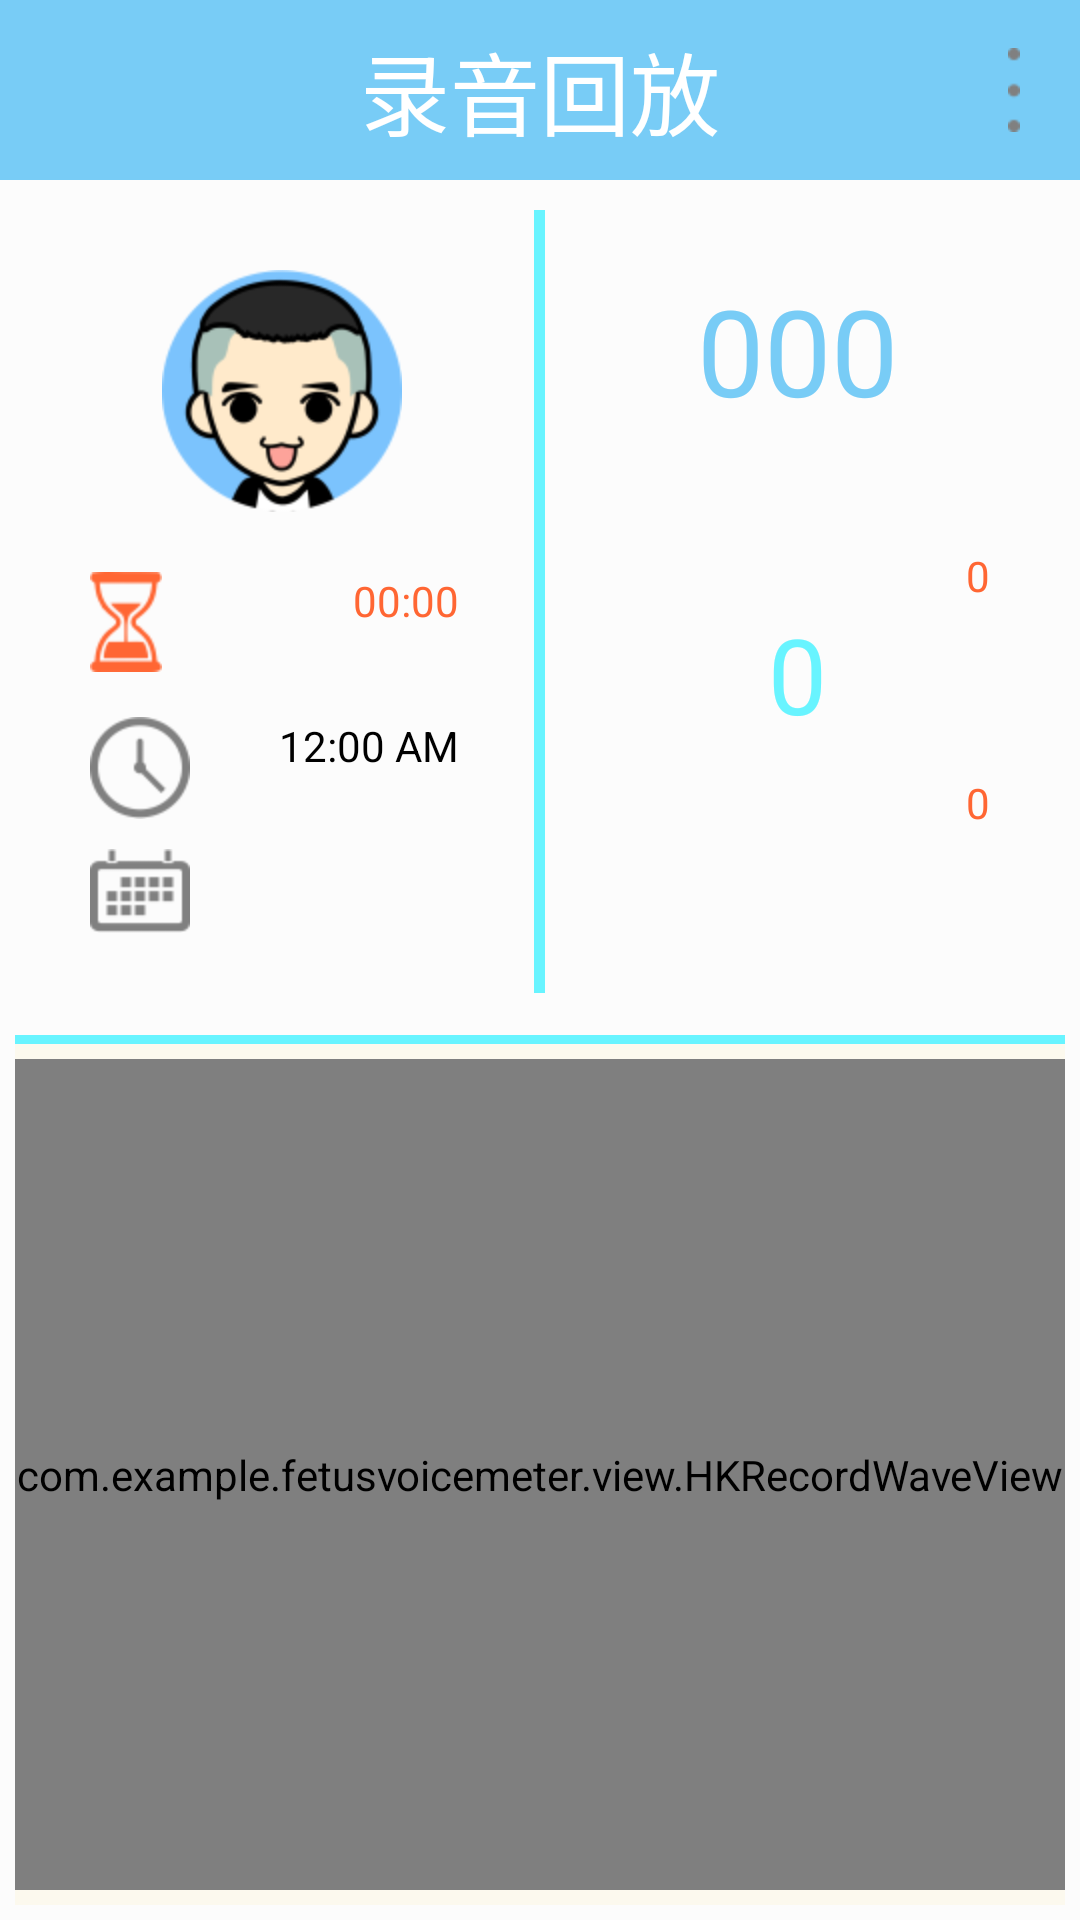

This screen was rendered from an Android layout file. Write that file and the resources it references.
<!-- AndroidManifest.xml: application theme AppTheme -->
<!-- res/layout/layout_playrec.xml -->
<?xml version="1.0" encoding="utf-8"?>

<LinearLayout xmlns:android="http://schemas.android.com/apk/res/android"
    android:layout_width="fill_parent"
    android:layout_height="fill_parent"
    android:background="#fcfcfc"
    android:orientation="vertical" >

    <RelativeLayout
        android:id="@+id/title"
        android:layout_width="fill_parent"
        android:layout_height="60dp"
        android:background="#78ccf6"
        android:gravity="center_vertical" >

        <TextView
            android:layout_width="wrap_content"
            android:layout_height="wrap_content"
            android:layout_centerInParent="true"
            android:text="录音回放"
            android:textColor="#ffffff"
            android:textSize="30sp" />

        <ImageView
            android:id="@+id/right_btn"
            android:layout_width="wrap_content"
            android:layout_height="wrap_content"
            android:layout_alignParentRight="true"
            android:layout_centerVertical="true"
            android:layout_marginRight="20dp"
            android:onClick="btnmainright"
            android:src="@drawable/title_btn_function" />
    </RelativeLayout>

    <LinearLayout
        android:id="@+id/stop_ll"
        android:layout_width="fill_parent"
        android:layout_height="fill_parent"
        android:orientation="vertical"
        android:padding="5.0dip" >

        <FrameLayout
            android:layout_width="fill_parent"
            android:layout_height="280dp"
            android:orientation="vertical" >

            <LinearLayout
                android:id="@+id/playRec_ll"
                android:layout_width="fill_parent"
                android:layout_height="wrap_content"
                android:layout_margin="5.0dip"
                android:baselineAligned="false"
                android:orientation="horizontal" >

                <LinearLayout
                    android:layout_width="0.0dip"
                    android:layout_height="wrap_content"
                    android:layout_margin="20.0dip"
                    android:layout_weight="1.0"
                    android:orientation="vertical" >

                    <ImageView
                        android:layout_width="wrap_content"
                        android:layout_height="wrap_content"
                        android:layout_gravity="center_horizontal"
                        android:src="@drawable/head_small" />

                    <LinearLayout
                        android:layout_width="fill_parent"
                        android:layout_height="wrap_content"
                        android:layout_marginTop="20.0dip"
                        android:orientation="horizontal" >

                        <ImageView
                            android:layout_width="wrap_content"
                            android:layout_height="wrap_content"
                            android:src="@drawable/time_begin" />

                        <Chronometer
                            android:id="@+id/chronometer"
                            android:layout_width="fill_parent"
                            android:layout_height="wrap_content"
                            android:layout_marginRight="5.0dip"
                            android:gravity="right|center"
                            android:textColor="#ffff6633" />
                    </LinearLayout>

                    <LinearLayout
                        android:layout_width="fill_parent"
                        android:layout_height="wrap_content"
                        android:layout_marginTop="15.0dip"
                        android:orientation="horizontal" >

                        <ImageView
                            android:layout_width="wrap_content"
                            android:layout_height="wrap_content"
                            android:src="@drawable/time" />

                        <DigitalClock
                            android:layout_width="fill_parent"
                            android:layout_height="wrap_content"
                            android:layout_marginRight="5.0dip"
                            android:gravity="right|center"
                            android:text="fd"
                            android:textColor="#ff000000" />
                    </LinearLayout>

                    <LinearLayout
                        android:layout_width="fill_parent"
                        android:layout_height="wrap_content"
                        android:layout_marginTop="10.0dip"
                        android:orientation="horizontal" >

                        <ImageView
                            android:layout_width="wrap_content"
                            android:layout_height="wrap_content"
                            android:src="@drawable/date" />

                        <TextView
                            android:id="@+id/TV_date"
                            android:layout_width="fill_parent"
                            android:layout_height="wrap_content"
                            android:layout_marginRight="5.0dip"
                            android:gravity="right|center"
                            android:textColor="#ff000000" />
                    </LinearLayout>
                </LinearLayout>

                <View
                    android:layout_width="0.0dip"
                    android:layout_height="fill_parent"
                    android:layout_weight="0.03"
                    android:background="#ff68f4ff" />

                <LinearLayout
                    android:layout_width="0.0dip"
                    android:layout_height="wrap_content"
                    android:layout_margin="20.0dip"
                    android:layout_weight="1.0"
                    android:orientation="vertical" >
					 
                    <TextView
                        android:id="@+id/playRec_fq_num"
                        android:layout_width="wrap_content"
                        android:layout_height="wrap_content"
                        android:layout_gravity="center_horizontal"
                        android:text="000"
                        android:textColor="#78ccf6"
                        android:textSize="40.0sp" />
					
                    <TextView
                        android:id="@+id/maxBeat"
                        android:layout_width="fill_parent"
                        android:layout_height="wrap_content"
                        android:layout_marginTop="39.0dip"
                        android:gravity="right"
                        android:text="0"
                        android:textColor="#ffff6633" />

                    <TextView
                        android:id="@+id/averageBeat"
                        android:layout_width="fill_parent"
                        android:layout_height="wrap_content"
                        android:gravity="center_horizontal"
                        android:textColor="#ff68f4ff"
                        android:text="0"
                        android:textSize="35.0dip" />

                    <TextView
                        android:id="@+id/minBeat"
                        android:layout_width="fill_parent"
                        android:layout_height="wrap_content"
                        android:layout_marginTop="10.0dip"
                        android:gravity="right"
                        android:text="0"
                        android:textColor="#ffff6633" />
                </LinearLayout>
            </LinearLayout>
        </FrameLayout>

        <View
            android:layout_width="fill_parent"
            android:layout_height="3.0dip"
            android:background="#ff68f4ff" />

        <LinearLayout
            android:layout_width="fill_parent"
            android:layout_height="0.0dip"
            android:layout_weight="1.0"
            android:background="#fffcf9ee"
            android:orientation="vertical"
            android:paddingBottom="5.0dip"
            android:paddingTop="5.0dip" >

            <FrameLayout
                android:layout_width="fill_parent"
                android:layout_height="0.0dip"
                android:layout_weight="1.0"
                android:background="#fffcf9ee" >

                <com.example.fetusvoicemeter.view.HKRecordBgView
                    android:layout_width="fill_parent"
                    android:layout_height="fill_parent"
                    android:layout_gravity="center_vertical" />

                <com.example.fetusvoicemeter.view.HKRecordWaveView
                    android:id="@+id/rec_wave"
                    android:layout_width="fill_parent"
                    android:layout_height="fill_parent"
                    android:layout_gravity="center_vertical" />
            </FrameLayout>
        </LinearLayout>
    </LinearLayout>

</LinearLayout>
<!-- resources referenced by this layout -->
<resources>
  <!-- drawable date: png bitmap (drawable-hdpi, 492 bytes) -->
  <!-- drawable head_small: png bitmap (drawable-hdpi, 10853 bytes) -->
  <!-- drawable heart: png bitmap (drawable-hdpi, 2071 bytes) -->
  <!-- drawable time: png bitmap (drawable-hdpi, 1591 bytes) -->
  <!-- drawable time_begin: png bitmap (drawable-hdpi, 1508 bytes) -->
  <!-- drawable title_btn_function: png bitmap (drawable-hdpi, 2871 bytes) -->
  <style name="AppTheme" parent="AppBaseTheme">
          
      </style>
  <style name="AppBaseTheme" parent="Theme.AppCompat.Light">
          
      </style>
</resources>
